Run: headless pygame with SDL's dummy video driver; simulated clock (each Clock.tick advances the game by its frame time, no real sleeping); random seed 0; keys injected as events and as key.get_pressed() state; no mouse input.
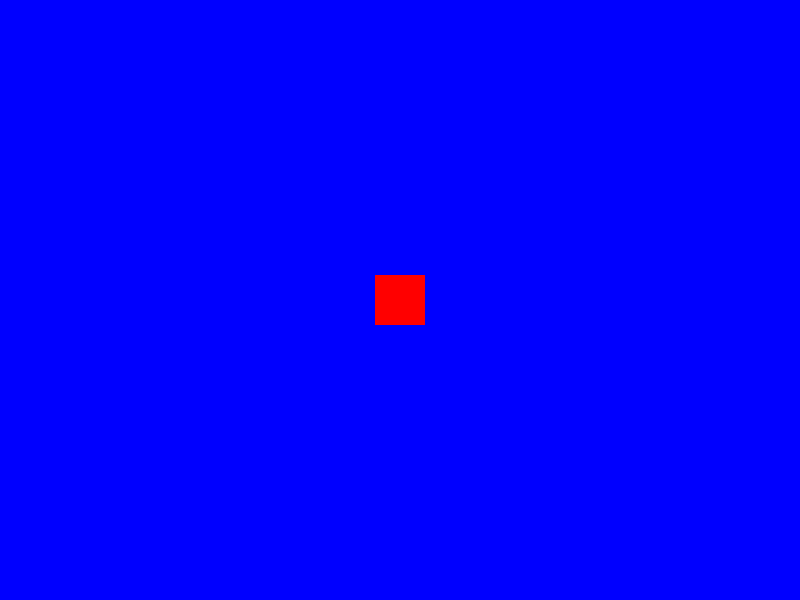
Frame 1 of 4 · flips 1–60 · no input
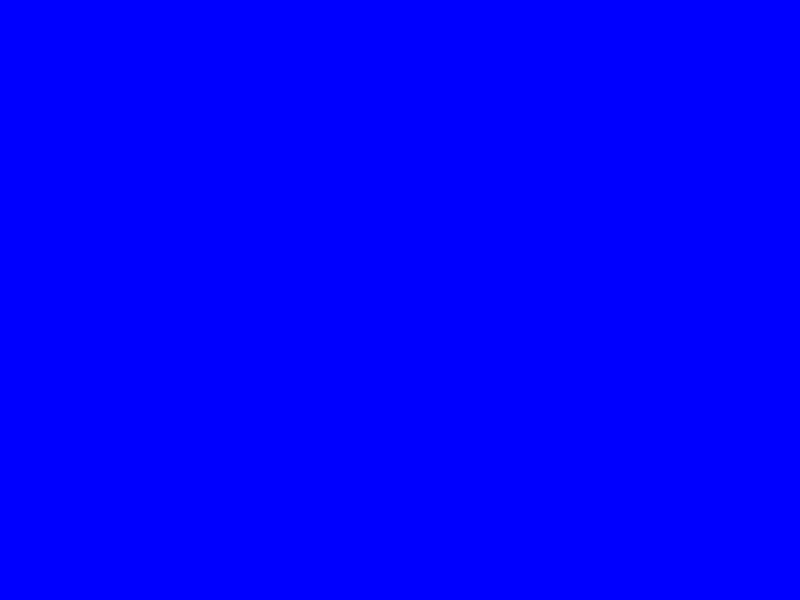
Frame 2 of 4 · flips 61–180 · tapped SPACE, RETURN · held RIGHT (→), D
Frame 3 of 4 · flips 181–300 · held DOWN (↓), S · screen unchanged from frame 2, image omitted
Frame 4 of 4 · flips 301–420 · held LEFT (←), A, UP (↑), W · screen same as frame 1, image omitted

The pygame program that drew these frames:

import pygame
import sys

# Initialize Pygame
pygame.init()

# Set up the game window
screen = pygame.display.set_mode((800, 600))
pygame.display.set_caption("Move the Square")

# Clock to control FPS
clock = pygame.time.Clock()

# Define square properties
square_color = (255, 0, 0)  # Red
square_size = 50
square_x = 375  # Start at center (800/2 - 50/2)
square_y = 275
square_speed = 5

# Main game loop
running = True
while running:
    screen.fill((0, 0, 255))  # Fill screen with blue

    for event in pygame.event.get():
        if event.type == pygame.QUIT:
            running = False

    # Get key presses
    keys = pygame.key.get_pressed()
    if keys[pygame.K_a]:
        square_x -= square_speed
    if keys[pygame.K_d]:
        square_x += square_speed
    if keys[pygame.K_w]:
        square_y -= square_speed
    if keys[pygame.K_s]:
        square_y += square_speed

    # Draw the square
    pygame.draw.rect(screen, square_color, (square_x, square_y, square_size, square_size))

    pygame.display.flip()  # Update the display
    clock.tick(60)  # Run at 60 FPS

pygame.quit()
sys.exit()
